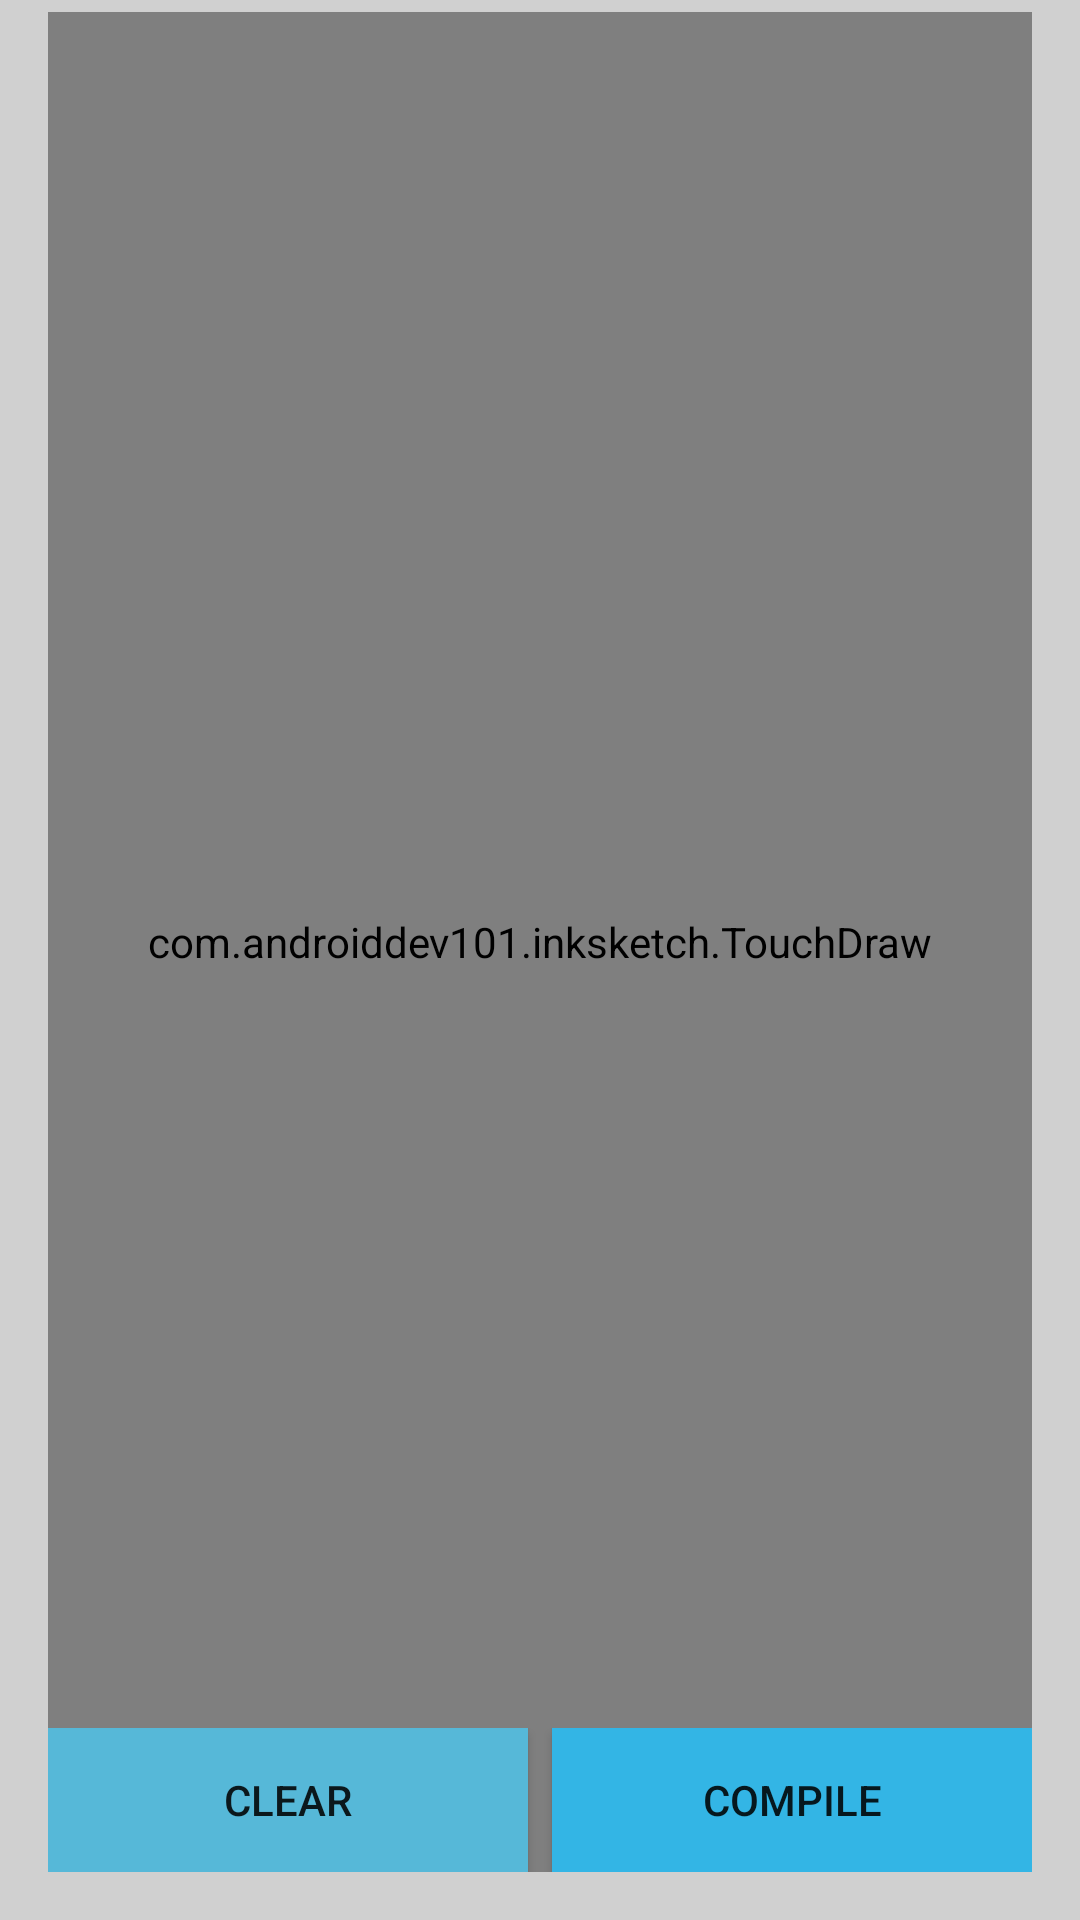

Reconstruct the res/layout file that produces this screen, plus the resources it refers to.
<!-- AndroidManifest.xml: application theme AppTheme -->
<!-- res/layout/activity_main.xml -->
<RelativeLayout xmlns:android="http://schemas.android.com/apk/res/android"
    xmlns:tools="http://schemas.android.com/tools"
    android:layout_width="match_parent"
    android:layout_height="match_parent"
    android:background="@color/background_grey"
    android:paddingBottom="@dimen/activity_vertical_margin"
    android:paddingLeft="@dimen/activity_horizontal_margin"
    android:paddingRight="@dimen/activity_horizontal_margin"
    android:paddingTop="@dimen/linear_item_margin"
    tools:context="com.androiddev101.inksketch.MainActivity" >

    <RatingBar
        android:id="@+id/rbBurshStroke"
        android:layout_width="wrap_content"
        android:layout_height="wrap_content"
        android:layout_alignParentTop="true"
        android:layout_centerHorizontal="false"
		android:minHeight="40dp"
        android:numStars="3"
        android:progressDrawable="@drawable/rating_size"
        android:layout_alignLeft="@+id/ivSketchArea"
        android:rating="3"
        android:stepSize="1" />

    <ImageView
        android:id="@+id/ivSketchArea"
        android:layout_width="wrap_content"
        android:layout_height="wrap_content"
        android:layout_below="@+id/rbBurshStroke"
        android:layout_marginTop="@dimen/linear_item_margin"
        android:layout_centerHorizontal="true"
        android:scaleType="centerInside" />

    <RelativeLayout
        android:id="@+id/rlSketchContainer"
        android:layout_width="wrap_content"
        android:layout_height="wrap_content"
         >

        <com.androiddev101.inksketch.TouchDraw
            android:id="@+id/tdPad"
            android:layout_width="600dp"
            android:layout_height="800dp" />
    </RelativeLayout>

    <LinearLayout
        android:id="@+id/llButtomContainer"
        android:layout_width="match_parent"
        android:layout_height="wrap_content"
        android:layout_alignParentBottom="true"
        android:layout_marginTop="@dimen/activity_vertical_margin"
        android:orientation="horizontal"
        android:weightSum="2" >

        <Button
            android:id="@+id/btnClear"
            android:layout_width="0dp"
            android:layout_height="wrap_content"
            android:layout_marginRight="@dimen/linear_item_margin"
            android:layout_weight="1"
            android:background="@color/button_blue_negative"
            android:onClick="onClickClear"
            android:text="@string/button_title_clear" />

        <Button
            android:id="@+id/btnCompile"
            android:layout_width="0dp"
            android:layout_height="wrap_content"
            android:layout_marginLeft="@dimen/linear_item_margin"
            android:layout_weight="1"
            android:background="@color/button_blue_positive"
            android:onClick="onClickCompile"
            android:text="@string/button_title_compile" />
    </LinearLayout>

</RelativeLayout>
<!-- resources referenced by this layout -->
<resources>
  <color name="background_grey">#D0D0D0</color>
  <color name="button_blue_negative">#56B8D8</color>
  <color name="button_blue_positive">#33B5E5</color>
  <dimen name="activity_horizontal_margin">16dp</dimen>
  <dimen name="activity_vertical_margin">16dp</dimen>
  <dimen name="linear_item_margin">4dp</dimen>
  <!-- drawable rating_size (drawable) -->
  <?xml version="1.0" encoding="utf-8"?>
  <layer-list xmlns:android="http://schemas.android.com/apk/res/android" >
      <item android:id="@+android:id/background"
        android:drawable="@drawable/btn_radio_off" />
       <item android:id="@+android:id/secondaryProgress"
        android:drawable="@drawable/btn_radio_off" />
       <item android:id="@+android:id/progress"
        android:drawable="@drawable/btn_radio_on" />
  
  </layer-list>
  <string name="button_title_clear">Clear</string>
  <string name="button_title_compile">Compile</string>
  <style name="AppTheme" parent="AppBaseTheme">
          
      </style>
  <style name="AppBaseTheme" parent="Theme.AppCompat.Light">
          
      </style>
</resources>
